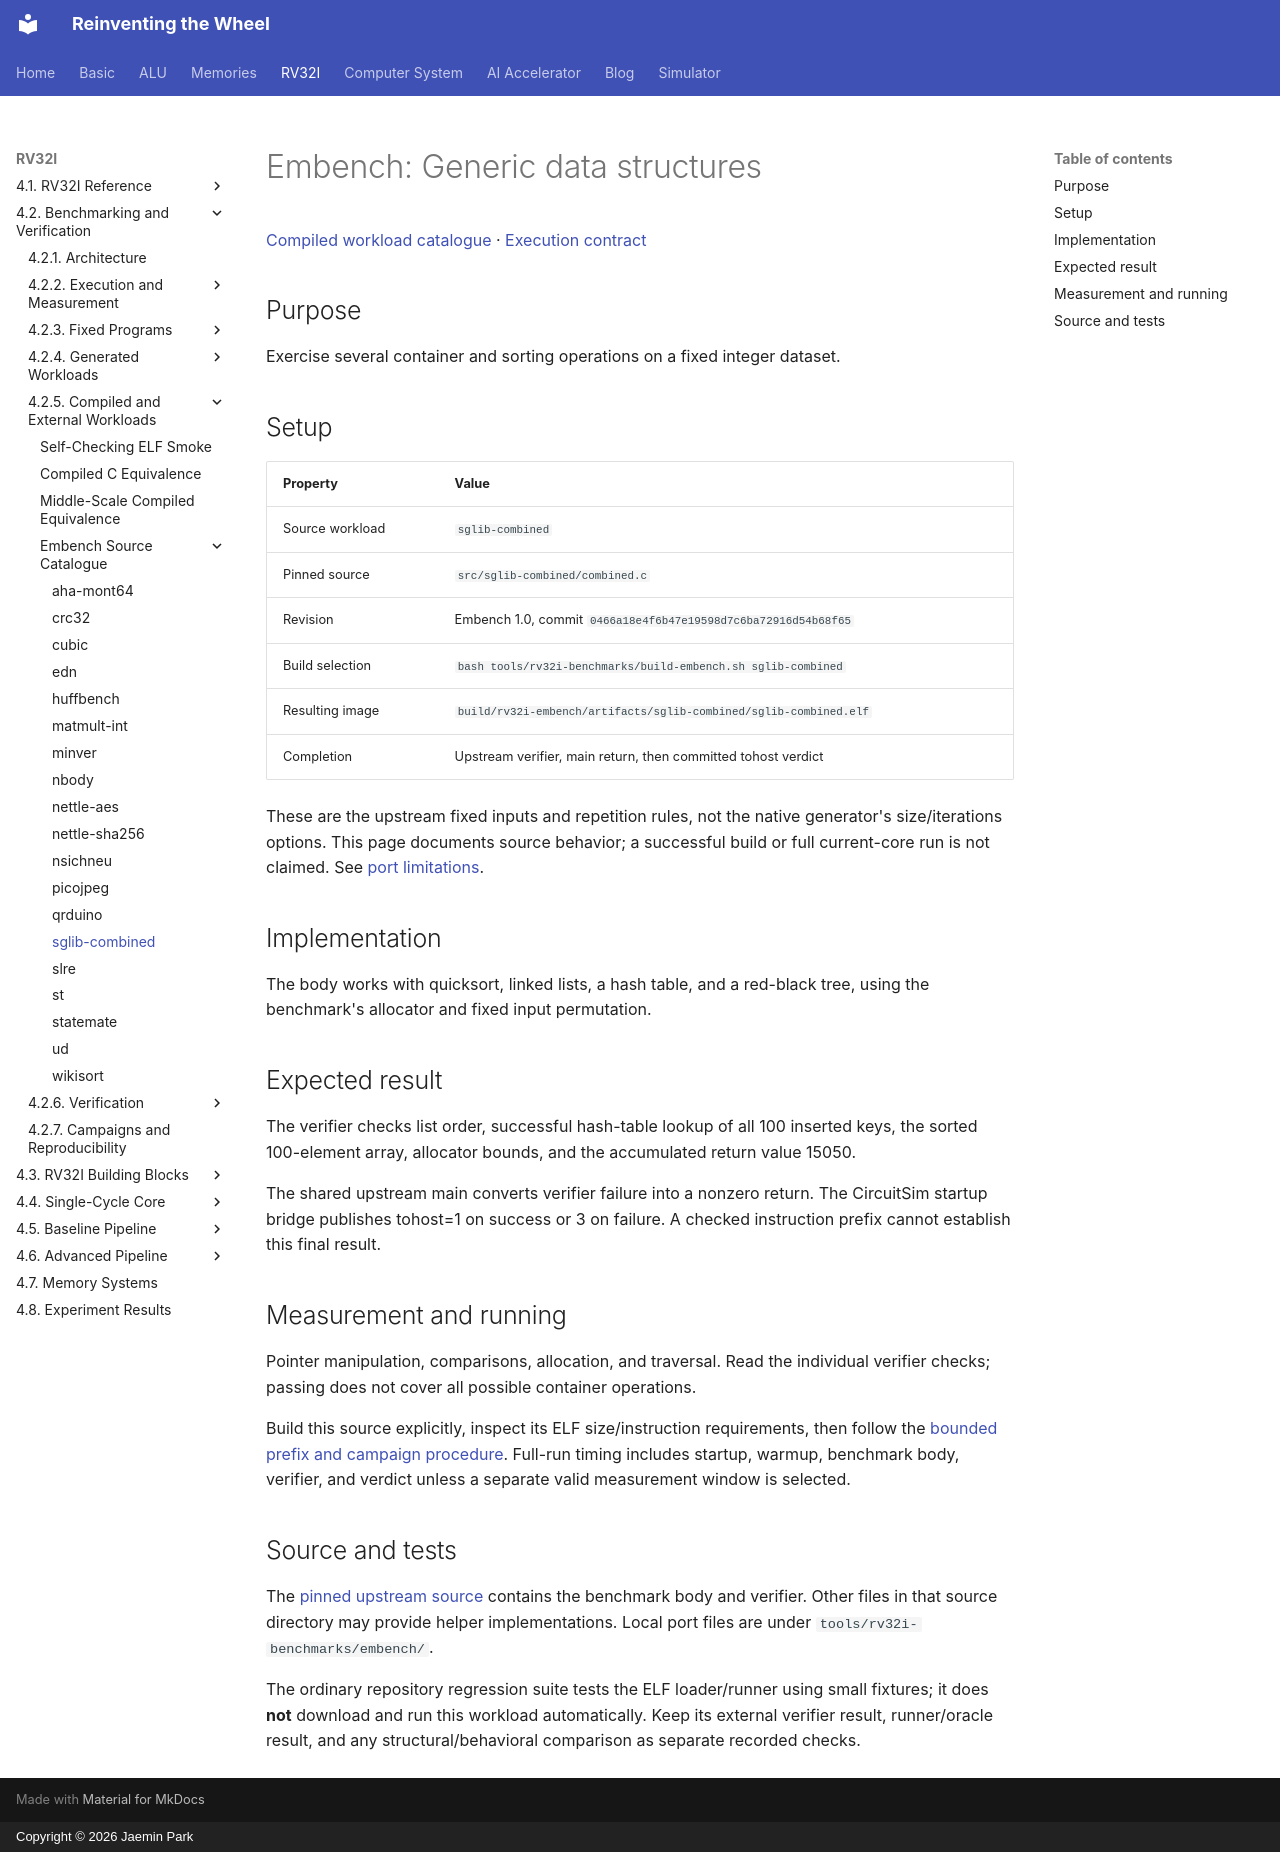

repository: arnold518/reinventing-the-wheel · page: rv32i/4.2/compiled/sglib-combined/index.html · generator: mkdocs · copyright: Copyright © 2026 Jaemin Park

# Embench: Generic data structures

[Compiled workload catalogue](index.md) · [Execution contract](../execution.md)

## Purpose

Exercise several container and sorting operations on a fixed integer dataset.

## Setup

| Property | Value |
| --- | --- |
| Source workload | `sglib-combined` |
| Pinned source | `src/sglib-combined/combined.c` |
| Revision | Embench 1.0, commit `0466a18e4f6b47e19598d7c6ba72916d54b68f65` |
| Build selection | `bash tools/rv32i-benchmarks/build-embench.sh sglib-combined` |
| Resulting image | `build/rv32i-embench/artifacts/sglib-combined/sglib-combined.elf` |
| Completion | Upstream verifier, main return, then committed tohost verdict |

These are the upstream fixed inputs and repetition rules, not the native generator's size/iterations options. This page documents source behavior; a successful build or full current-core run is not claimed. See [port limitations](index.md#embench-source-catalogue).

## Implementation

The body works with quicksort, linked lists, a hash table, and a red-black tree, using the benchmark's allocator and fixed input permutation.

## Expected result

The verifier checks list order, successful hash-table lookup of all 100 inserted keys, the sorted 100-element array, allocator bounds, and the accumulated return value 15050.

The shared upstream main converts verifier failure into a nonzero return. The CircuitSim startup bridge publishes tohost=1 on success or 3 on failure. A checked instruction prefix cannot establish this final result.

## Measurement and running

Pointer manipulation, comparisons, allocation, and traversal. Read the individual verifier checks; passing does not cover all possible container operations.

Build this source explicitly, inspect its ELF size/instruction requirements, then follow the [bounded prefix and campaign procedure](index.md#build-and-execution). Full-run timing includes startup, warmup, benchmark body, verifier, and verdict unless a separate valid measurement window is selected.

## Source and tests

The [pinned upstream source](https://github.com/embench/embench-iot/blob/0466a18e4f6b47e19598d7c6ba72916d54b68f65/src/sglib-combined/combined.c) contains the benchmark body and verifier. Other files in that source directory may provide helper implementations. Local port files are under `tools/rv32i-benchmarks/embench/`.

The ordinary repository regression suite tests the ELF loader/runner using small fixtures; it does **not** download and run this workload automatically. Keep its external verifier result, runner/oracle result, and any structural/behavioral comparison as separate recorded checks.
